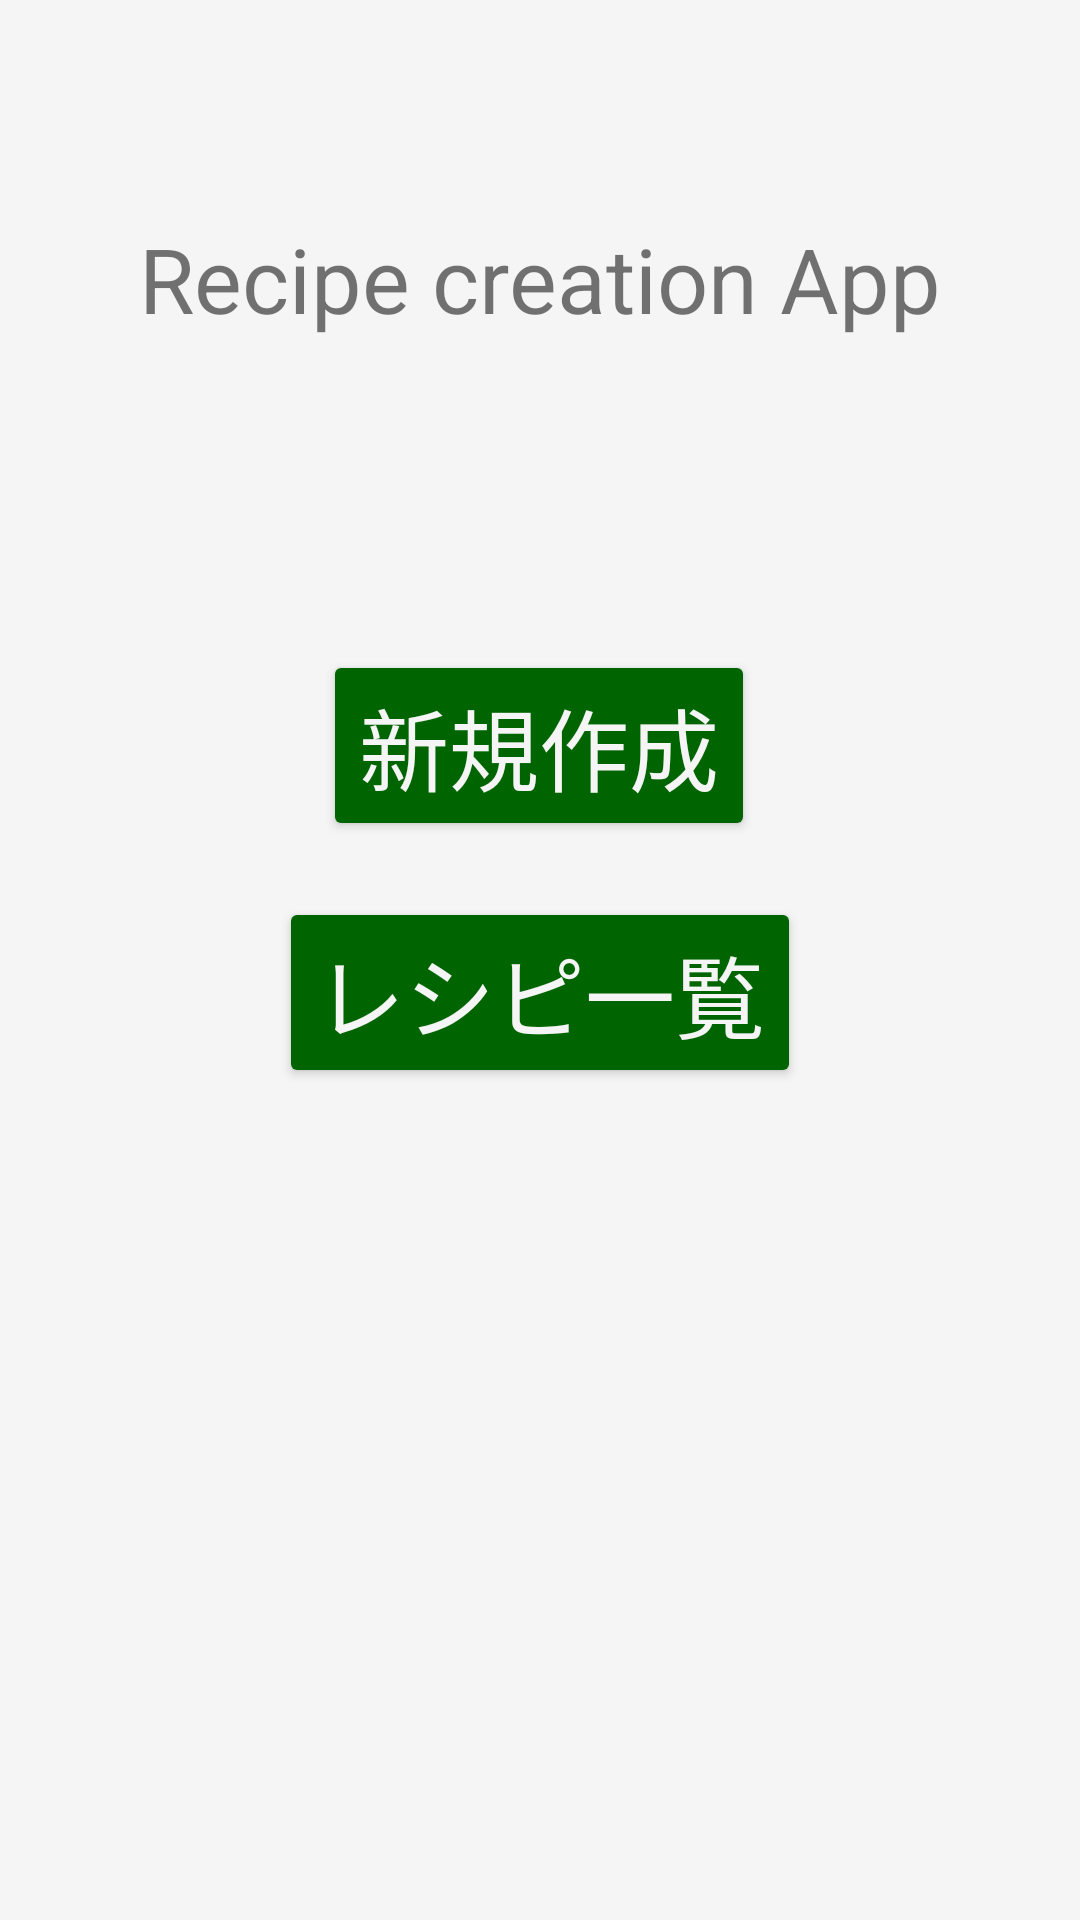

Android layout source for this screen:
<!-- AndroidManifest.xml: application theme Theme.MyAndroidApp -->
<!-- res/layout/activity_top.xml -->
<?xml version="1.0" encoding="utf-8"?>
<androidx.constraintlayout.widget.ConstraintLayout
    xmlns:tools="http://schemas.android.com/tools"
    xmlns:android="http://schemas.android.com/apk/res/android"
    xmlns:app="http://schemas.android.com/apk/res-auto"
    android:layout_width="match_parent"
    android:layout_height="match_parent"
    android:background="@color/white"
    tools:context=".TopActivity">

    <TextView
        android:layout_width="wrap_content"
        android:layout_height="wrap_content"
        android:layout_margin="10dp"
        android:text="@string/app_name"
        android:textSize="30sp"
        app:layout_constraintBottom_toBottomOf="parent"
        app:layout_constraintLeft_toLeftOf="parent"
        app:layout_constraintRight_toRightOf="parent"
        app:layout_constraintTop_toTopOf="parent"
        app:layout_constraintVertical_bias="0.108" />

    <Button
        android:id="@+id/first_button"
        android:layout_width="wrap_content"
        android:layout_height="wrap_content"
        android:layout_margin="50dp"
        android:textColor="@color/white"
        android:backgroundTint="@color/dark_green"
        android:text="@string/move_first"
        android:textSize="30sp"
        app:layout_constraintBottom_toBottomOf="parent"
        app:layout_constraintHorizontal_bias="0.497"
        app:layout_constraintLeft_toLeftOf="parent"
        app:layout_constraintRight_toRightOf="parent"
        app:layout_constraintTop_toTopOf="parent"
        app:layout_constraintVertical_bias="0.35" />

    <Button
        android:id="@+id/second_button"
        android:layout_width="wrap_content"
        android:layout_height="wrap_content"
        android:layout_margin="50dp"
        android:textColor="@color/white"
        android:backgroundTint="@color/dark_green"
        android:text="@string/move_second"
        android:textSize="30sp"
        app:layout_constraintBottom_toBottomOf="parent"
        app:layout_constraintLeft_toLeftOf="parent"
        app:layout_constraintRight_toRightOf="parent"
        app:layout_constraintTop_toTopOf="parent"
        app:layout_constraintVertical_bias="0.523" />

</androidx.constraintlayout.widget.ConstraintLayout>
<!-- resources referenced by this layout -->
<resources>
  <color name="dark_green">#006400</color>
  <color name="white">#f5f5f5</color>
  <string name="app_name">Recipe creation App</string>
  <string name="move_first">新規作成</string>
  <string name="move_second">レシピ一覧</string>
  <style name="Theme.MyAndroidApp" parent="Theme.MaterialComponents.DayNight.DarkActionBar">
          
          <item name="colorPrimary">@color/green</item>
          <item name="colorOnPrimary">@color/white</item>
          
          <item name="colorOnSecondary">@color/black</item>
          
          <item name="android:statusBarColor" tools:targetApi="l">?attr/colorPrimaryVariant</item>
          
      </style>
  <color name="green">#90ee90</color>
  <color name="black">#000000</color>
</resources>
